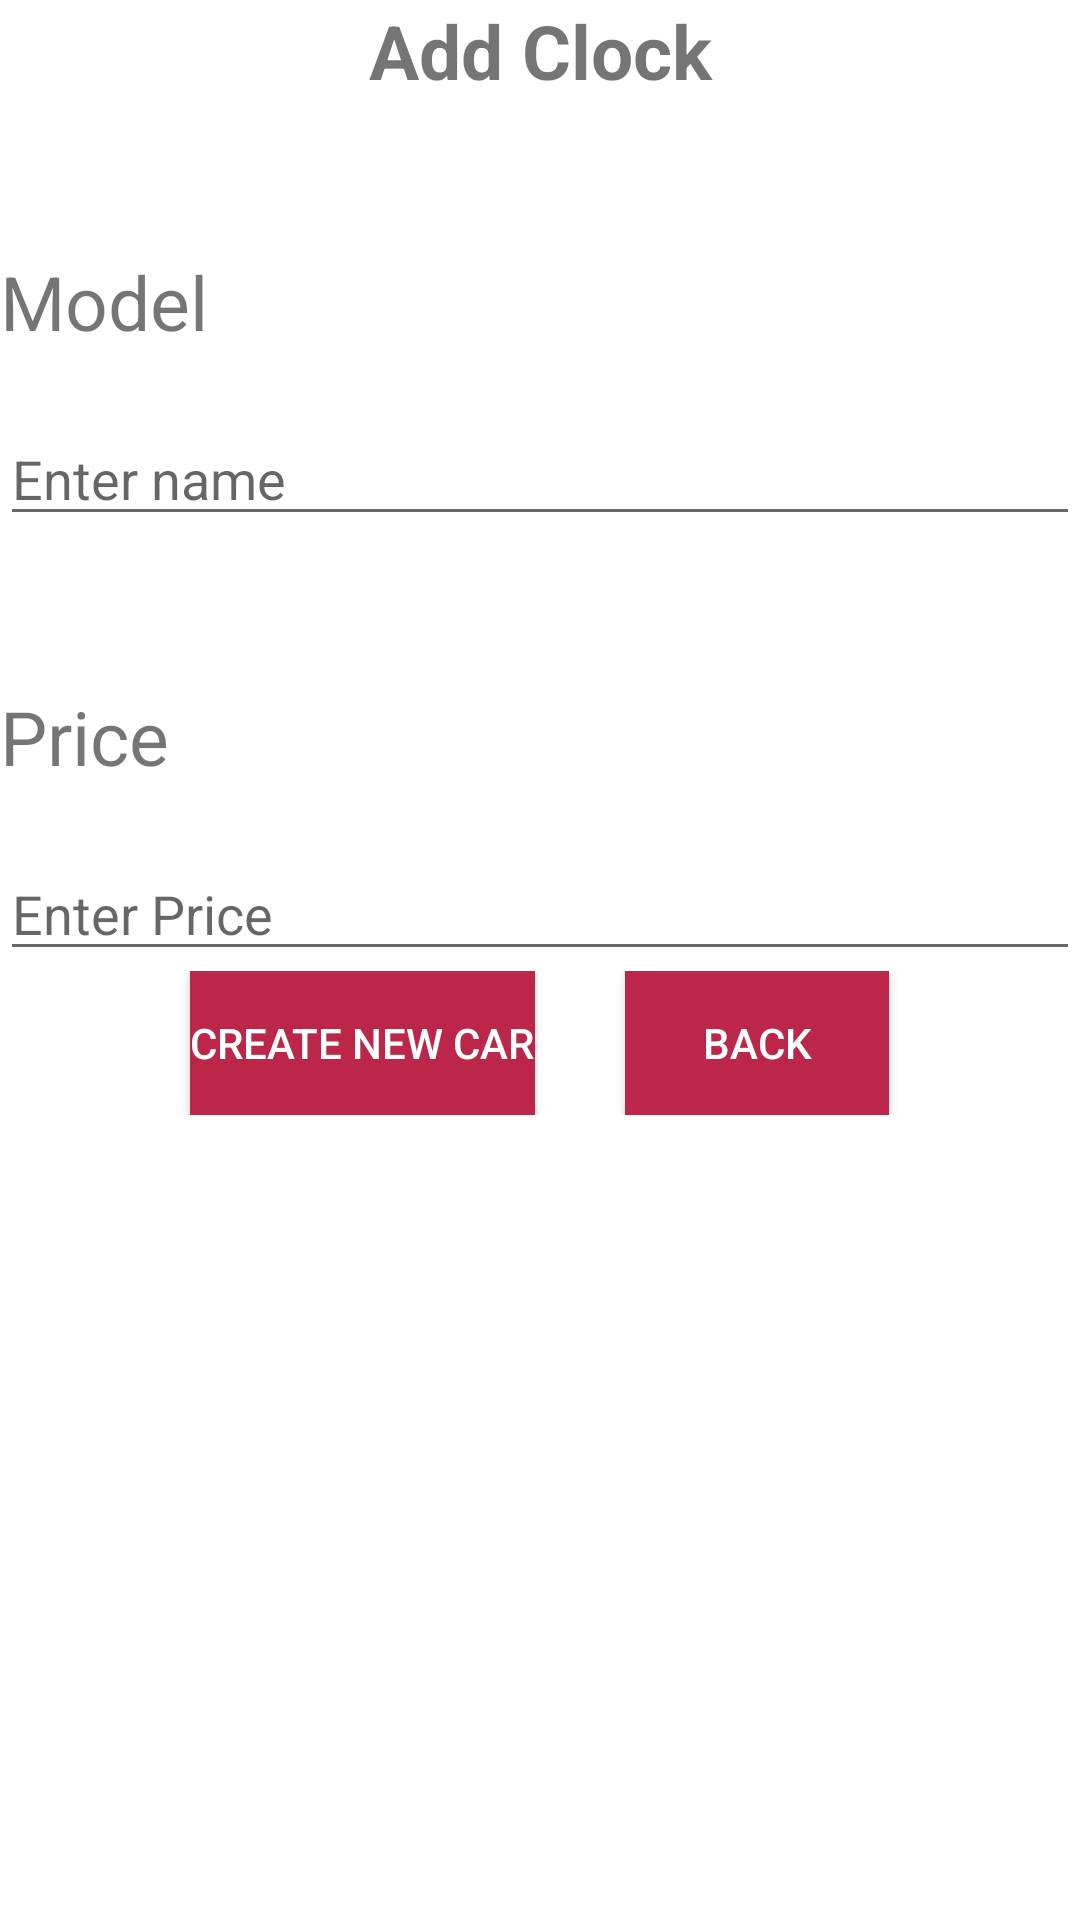

Reconstruct the res/layout file that produces this screen, plus the resources it refers to.
<!-- AndroidManifest.xml: application theme Theme.PE_SE150294 -->
<!-- res/layout/activity_add.xml -->
<?xml version="1.0" encoding="utf-8"?>
<LinearLayout xmlns:android="http://schemas.android.com/apk/res/android"
    xmlns:app="http://schemas.android.com/apk/res-auto"
    xmlns:tools="http://schemas.android.com/tools"
    android:layout_width="match_parent"
    android:layout_height="match_parent"
    android:orientation="vertical"
    tools:context=".AddActivity">
    <TextView
        android:layout_width="match_parent"
        android:layout_height="wrap_content"
        android:text="Add Clock"
        android:textSize="25dp"
        android:gravity="center"
        android:textStyle="bold"
        />
    <TextView
        android:layout_width="wrap_content"
        android:layout_height="wrap_content"
        android:id="@+id/text"
        android:text="Model"
        android:textSize="25dp"
        android:layout_marginTop="50dp"/>
    <EditText
        android:id="@+id/edit_name"
        android:layout_marginTop="20dp"
        android:hint="Enter name "
        android:layout_width="match_parent"
        android:layout_height="wrap_content"/>
    <TextView
        android:layout_width="wrap_content"
        android:layout_height="wrap_content"
        android:id="@+id/text2"
        android:text="Price"
        android:textSize="25dp"
        android:layout_marginTop="50dp"/>

    <EditText
        android:id="@+id/edit_price"
        android:layout_marginTop="20dp"
        android:hint="Enter Price"
        android:layout_width="match_parent"
        android:layout_height="wrap_content"
        android:inputType="number"/>

    <LinearLayout
        android:layout_width="match_parent"
        android:layout_height="wrap_content"
        android:gravity="center"
        android:orientation="horizontal">
        <Button
            android:layout_width="wrap_content"
            android:layout_height="wrap_content"
            android:text="Create New Car"
            android:background="#BB2649"
            android:textColor="#FFFFFF"
            android:onClick="addData"
            android:id="@+id/btnAddValue"/>
        <Button
            android:layout_width="wrap_content"
            android:layout_height="wrap_content"
            android:background="#BB2649"
            android:textColor="#FFFFFF"
            android:id="@+id/backToHome"
            android:onClick="backToHome"
            android:layout_marginLeft="30dp"
            android:text="Back"/>
    </LinearLayout>
</LinearLayout>
<!-- resources referenced by this layout -->
<resources>
  <style name="Theme.PE_SE150294" parent="Theme.MaterialComponents.DayNight.DarkActionBar">
          
          <item name="colorPrimary">@color/purple_500</item>
          <item name="colorPrimaryVariant">@color/purple_700</item>
          <item name="colorOnPrimary">@color/white</item>
          
          <item name="colorSecondary">@color/teal_200</item>
          <item name="colorSecondaryVariant">@color/teal_700</item>
          <item name="colorOnSecondary">@color/black</item>
          
          <item name="android:statusBarColor">?attr/colorPrimaryVariant</item>
          
      </style>
  <!-- not gathered from this repository: default colours our renderer supplied (Android Studio template values) -->
  <color name="purple_500">#FF6200EE</color>
  <color name="purple_700">#FF3700B3</color>
  <color name="teal_200">#FF03DAC5</color>
  <color name="teal_700">#FF018786</color>
  <color name="black">#FF000000</color>
  <color name="white">#FFFFFFFF</color>
</resources>
